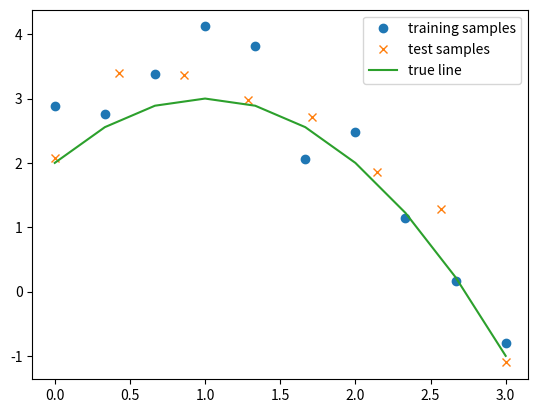

Here is the Python script that generated this plot:
import numpy as np
from matplotlib import pyplot as plt
np.random.seed(0)
n=10
m=8
x_train = np.linspace(0,3,n)
y_train = -x_train**2 +2*x_train + 2 +0.5*np.random.randn(n)
x_test = np.linspace(0,3,m)
y_test = -x_test**2 +2*x_test + 2 + 0.5*np.random.randn(m)
plt.plot(x_train,y_train,'o')
plt.plot(x_test,y_test,'x')
plt.plot(x_train,-x_train**2 +2*x_train + 2)
plt.legend(['training samples','test samples','true line'])

#new_x = np.array([x_train, x_train**2, x_train**3, x_train**4]).reshape(-1,1)
#print(f"new_x: {new_x} w/ len {len(new_x)}")

x_mean = np.mean(x_train)
y_mean = np.mean(y_train)

r = 0.1
a = np.dot(np.transpose(x_train),x_train) + n*r*np.eye(len(x_train))
w_hat = np.linalg.inv(a)*(np.dot(np.transpose(x_train),y_train))
w_ = 0
for i in range(n):
  w_ += (y_train[i] - np.dot(np.transpose(w_hat),x_train))**2

w_hat += r*np.linalg.norm(w_hat)
w_hat = np.argmin(w_hat)
b_hat = y_mean - w_hat*x_mean
print(f"b) w is {round(w_hat,3)} and b is {round(b_hat,3)}")